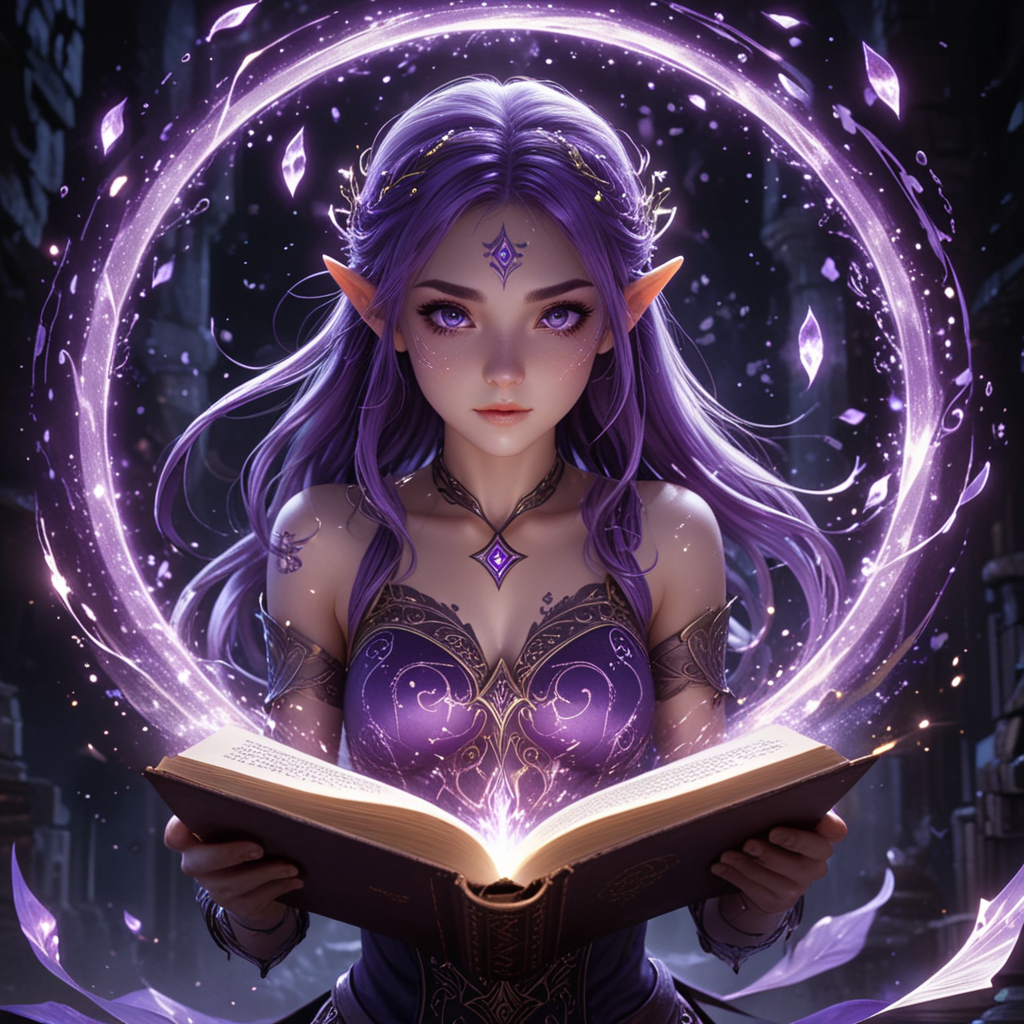
Generation parameters embedded in this image by ComfyUI (PNG 'prompt' text chunk: the API-format workflow graph, JSON):
{"3":{"inputs":{"seed":631229866830528,"steps":13,"cfg":1.5,"sampler_name":"euler","scheduler":"sgm_uniform","denoise":1.0,"model":["4",0],"positive":["6",0],"negative":["7",0],"latent_image":["5",0]},"class_type":"KSampler","_meta":{"title":"KSampler"}},"4":{"inputs":{"ckpt_name":"atomixXL_v40.safetensors"},"class_type":"CheckpointLoaderSimple","_meta":{"title":"Load Checkpoint"}},"5":{"inputs":{"width":1024,"height":1024,"batch_size":16},"class_type":"EmptyLatentImage","_meta":{"title":"Empty Latent Image"}},"6":{"inputs":{"text":"An elven anime girl materializes from glowing pages of a magical book. Her violet eyes sparkle with arcane power, and her tattoos animate with runic light. The scene includes a swirling magical circle, ink particles floating in slow motion, and an upward pan as she rises into the air.","clip":["4",1]},"class_type":"CLIPTextEncode","_meta":{"title":"CLIP Text Encode (Prompt)"}},"7":{"inputs":{"text":"ugly, deformed, noisy, blurry, distorted, out of focus, bad anatomy, extra limbs, poorly drawn face, poorly drawn hands, missing fingers, grainy, worst quality, low quality, logo, necklace, jewelry","clip":["4",1]},"class_type":"CLIPTextEncode","_meta":{"title":"CLIP Text Encode (Prompt)"}},"8":{"inputs":{"samples":["3",0],"vae":["4",2]},"class_type":"VAEDecode","_meta":{"title":"VAE Decode"}},"9":{"inputs":{"filename_prefix":"ComfyUI","images":["8",0]},"class_type":"SaveImage","_meta":{"title":"Save Image"}}}